Image classification data set "food" (justinmeckmann1/FS25_AAI on GitHub). Class labels (2): peach, pear.

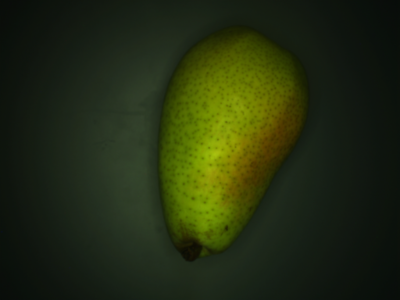
Label: pear

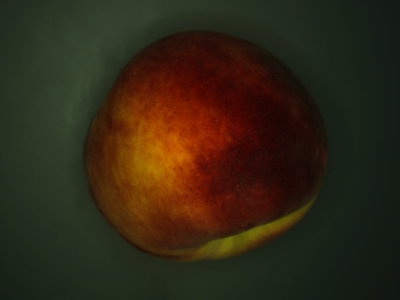
Label: peach

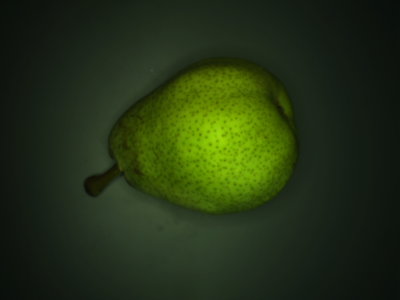
Label: pear

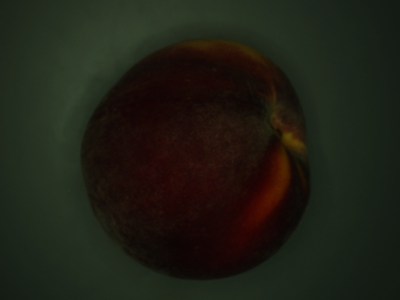
Label: peach

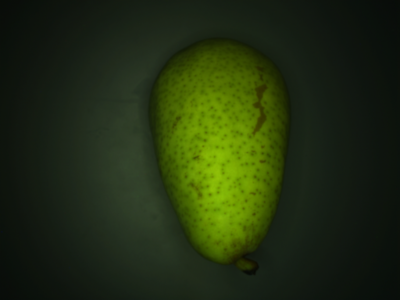
Label: pear

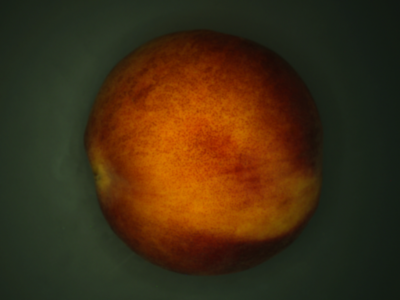
Label: peach
